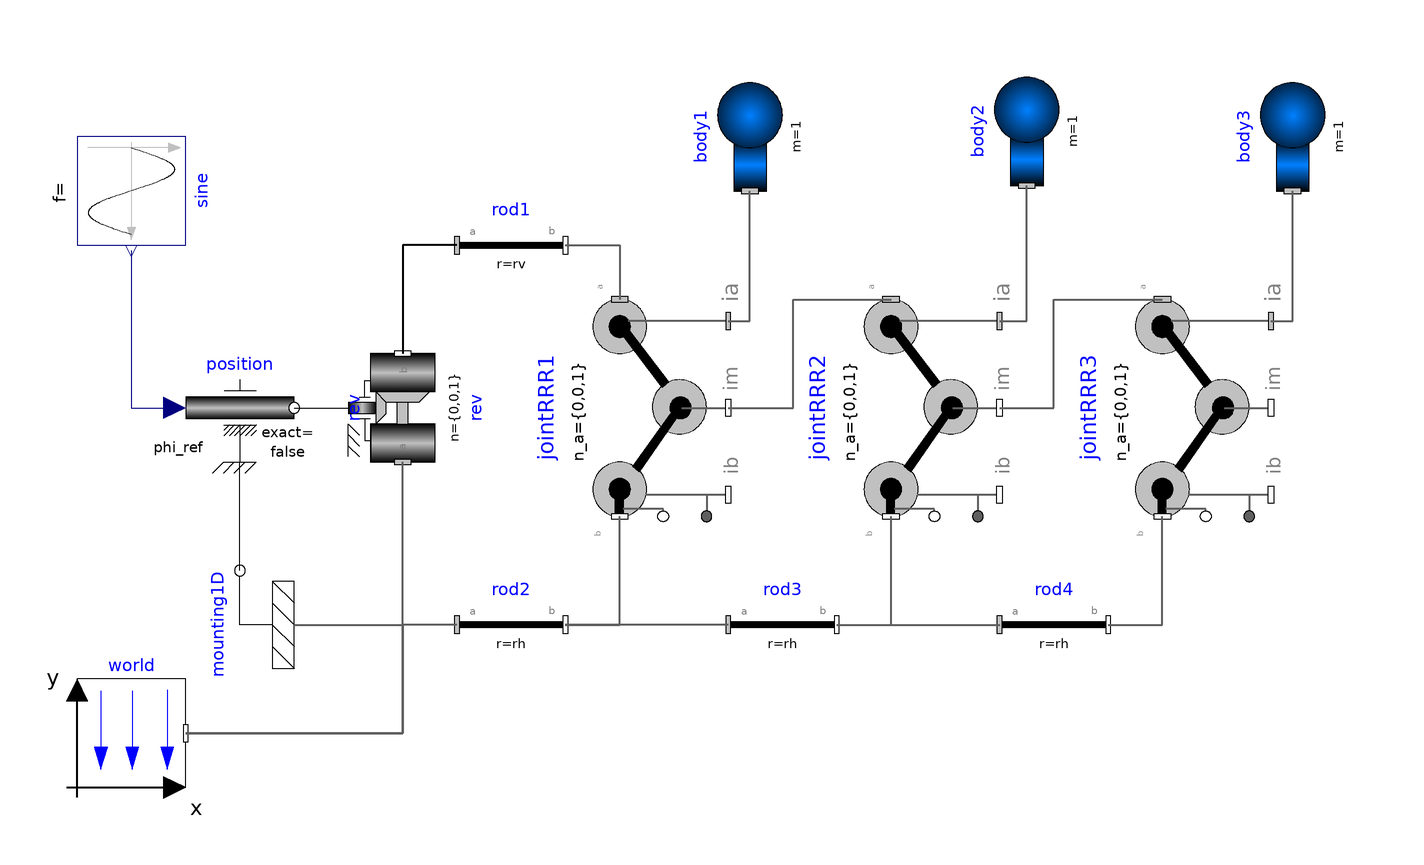

Above is the diagram view of the following Modelica model: its components placed by their Placement annotations and its connect equations drawn as lines.

model PlanarLoops_analytic
  "Mechanism with three planar kinematic loops and one degree-of-freedom with analytic loop handling (with JointRRR joints)"
  extends Modelica.Icons.Example;
  parameter SI.Length rh[3]={0.5,0,0}
    "Position vector from 'lower left' revolute to 'lower right' revolute joint for all the 3 loops";
  parameter SI.Length rv[3]={0,0.5,0}
    "Position vector from 'lower left' revolute to 'upper left' revolute joint in the first loop";

  parameter SI.Length r1b[3]={0.1,0.5,0}
    "Position vector from 'lower right' revolute to 'upper right' revolute joint in the first loop";
  final parameter SI.Length r1a[3]=r1b + rh - rv
    "Position vector from 'upper left' revolute to 'upper right' revolute joint in the first loop";

  parameter SI.Length r2b[3]={0.1,0.6,0}
    "Position vector from 'lower right' revolute to 'upper right' revolute joint in the second loop";
  final parameter SI.Length r2a[3]=r2b + rh - r1b
    "Position vector from 'upper left' revolute to 'upper right' revolute joint in the second loop";

  parameter SI.Length r3b[3]={0,0.55,0}
    "Position vector from 'lower right' revolute to 'upper right' revolute joint in the third loop";
  final parameter SI.Length r3a[3]=r3b + rh - r2b
    "Position vector from 'upper left' revolute to 'upper right' revolute joint in the third loop";

  inner Modelica.Mechanics.MultiBody.World world annotation (Placement(
        transformation(extent={{-120,-80},{-100,-60}})));
  Modelica.Mechanics.MultiBody.Joints.Assemblies.JointRRR jointRRR1(
    rRod1_ia=r1a,
    rRod2_ib=r1b,
    checkTotalPower=true) annotation (Placement(transformation(
        origin={-20,-10},
        extent={{-20,-20},{20,20}},
        rotation=270)));
  Modelica.Mechanics.MultiBody.Joints.Revolute rev(useAxisFlange=true,w(fixed=true))
    annotation (Placement(transformation(
        origin={-60,-10},
        extent={{-10,-10},{10,10}},
        rotation=90)));
  Modelica.Mechanics.MultiBody.Parts.FixedTranslation rod1(r=rv)
    annotation (Placement(transformation(
        extent={{-50,10},{-30,30}})));
  Modelica.Mechanics.MultiBody.Parts.FixedTranslation rod2(r=rh)
    annotation (Placement(transformation(extent={{-50,-60},{-30,-40}})));
  Modelica.Mechanics.MultiBody.Parts.Body body1(
    m=1,
    cylinderColor={155,155,155},
    r_CM=jointRRR1.rRod1_ia/2)
    annotation (Placement(transformation(
        origin={4,40},
        extent={{-10,-10},{10,10}},
        rotation=90)));
  Modelica.Mechanics.Rotational.Sources.Position position(useSupport=true)
    annotation (Placement(transformation(extent={{-100,-20},{-80,0}})));
  Modelica.Blocks.Sources.Sine sine(amplitude=0.7, freqHz=1)
    annotation (Placement(transformation(
        origin={-110,30},
        extent={{-10,-10},{10,10}},
        rotation=270)));
  Modelica.Mechanics.MultiBody.Joints.Assemblies.JointRRR jointRRR2(
    rRod1_ia=r2a,
    rRod2_ib=r2b,
    checkTotalPower=true) annotation (Placement(transformation(
        origin={30,-10},
        extent={{-20,-20},{20,20}},
        rotation=270)));
  Modelica.Mechanics.MultiBody.Parts.FixedTranslation rod3(r=rh)
    annotation (Placement(transformation(extent={{0,-60},{20,-40}})));
  Modelica.Mechanics.MultiBody.Parts.Body body2(
    m=1,
    cylinderColor={155,155,155},
    r_CM=jointRRR2.rRod1_ia/2) annotation (Placement(transformation(
        origin={55,41},
        extent={{-10,-10},{10,10}},
        rotation=90)));
  Modelica.Mechanics.MultiBody.Joints.Assemblies.JointRRR jointRRR3(
    rRod1_ia=r3a,
    rRod2_ib=r3b,
    checkTotalPower=true) annotation (Placement(transformation(
        origin={80,-10},
        extent={{-20,-20},{20,20}},
        rotation=270)));
  Modelica.Mechanics.MultiBody.Parts.FixedTranslation rod4(r=rh)
    annotation (Placement(transformation(extent={{50,-60},{70,-40}})));
  Modelica.Mechanics.MultiBody.Parts.Body body3(
    m=1,
    cylinderColor={155,155,155},
    r_CM=jointRRR3.rRod1_ia/2) annotation (Placement(transformation(
        origin={104,40},
        extent={{-10,-10},{10,10}},
        rotation=90)));
Modelica.Mechanics.MultiBody.Parts.Mounting1D mounting1D
    annotation (Placement(transformation(extent={{-10,-10},{10,10}},
        rotation=90,
        origin={-90,-50})));
equation
  connect(world.frame_b, rev.frame_a) annotation (Line(
      points={{-100,-70},{-60,-70},{-60,-20}},
      color={95,95,95},
      thickness=0.5));
  connect(rod1.frame_a, rev.frame_b)
    annotation (Line(
      points={{-50,20},{-60,20},{-60,0}},
      thickness=0.5));
  connect(rod1.frame_b, jointRRR1.frame_a) annotation (Line(
      points={{-30,20},{-20,20},{-20,10}},
      color={95,95,95},
      thickness=0.5));
  connect(rod2.frame_a, world.frame_b)
    annotation (Line(
      points={{-50,-50},{-60,-50},{-60,-70},{-100,-70}},
      color={95,95,95},
      thickness=0.5));
  connect(rod2.frame_b, jointRRR1.frame_b) annotation (Line(
      points={{-30,-50},{-20,-50},{-20,-30}},
      color={95,95,95},
      thickness=0.5));
  connect(jointRRR1.frame_ia, body1.frame_a) annotation (Line(
      points={{0,6},{4,6},{4,30}},
      color={95,95,95},
      thickness=0.5));
  connect(rod3.frame_a, rod2.frame_b)
    annotation (Line(
      points={{0,-50},{-30,-50}},
      color={95,95,95},
      thickness=0.5));
  connect(rod3.frame_b, jointRRR2.frame_b) annotation (Line(
      points={{20,-50},{30,-50},{30,-30}},
      color={95,95,95},
      thickness=0.5));
  connect(jointRRR2.frame_ia, body2.frame_a) annotation (Line(
      points={{50,6},{55,6},{55,31}},
      color={95,95,95},
      thickness=0.5));
  connect(jointRRR1.frame_im, jointRRR2.frame_a) annotation (Line(
      points={{0,-10},{12,-10},{12,10},{30,10}},
      color={95,95,95},
      thickness=0.5));
  connect(rod3.frame_b, rod4.frame_a)
    annotation (Line(
      points={{20,-50},{50,-50}},
      color={95,95,95},
      thickness=0.5));
  connect(rod4.frame_b, jointRRR3.frame_b) annotation (Line(
      points={{70,-50},{80,-50},{80,-30}},
      color={95,95,95},
      thickness=0.5));
  connect(jointRRR2.frame_im, jointRRR3.frame_a) annotation (Line(
      points={{50,-10},{60,-10},{60,10},{80,10}},
      color={95,95,95},
      thickness=0.5));
  connect(jointRRR3.frame_ia, body3.frame_a) annotation (Line(
      points={{100,6},{104,6},{104,30}},
      color={95,95,95},
      thickness=0.5));
  connect(sine.y, position.phi_ref) annotation (Line(points={{-110,19},{-110,-10},{-102,-10}},
                      color={0,0,127}));
  connect(mounting1D.flange_b, position.support) annotation (Line(
      points={{-90,-40},{-90,-20}}));
  connect(mounting1D.frame_a, world.frame_b) annotation (Line(
      points={{-80,-50},{-60,-50},{-60,-70},{-100,-70}},
      color={95,95,95},
      thickness=0.5));
  connect(position.flange, rev.axis) annotation (Line(
      points={{-80,-10},{-70,-10}}));
  annotation (
    experiment(StopTime=5),
    Documentation(info="<html>
<p>
It is demonstrated how the Modelica.Mechanics.MultiBody.Joints.Assemblies.JointRRR joint can be
used to solve the non-linear equations of coupled planar loops analytically.
In the mechanism below no non-linear equation occurs any more from the tool
view, since these equations are solved analytically in the JointRRR joints.
For more details, see
<a href=\"modelica://Modelica.Mechanics.MultiBody.UsersGuide.Tutorial.LoopStructures.AnalyticLoopHandling\">
MultiBody.UsersGuide.Tutorial.LoopStructures.AnalyticLoopHandling</a>.
</p>

<p>
In the following figure the parameter vectors of this example are visualized in the
animation view.
</p>

<img src=\"modelica://Modelica/Resources/Images/Mechanics/MultiBody/Examples/Loops/PlanarLoops2.png\" alt=\"model Examples.Loops.PlanarLoops2\">
</html>"),
    Diagram(coordinateSystem(extent={{-120,-100},{120,100}})),
    Icon(coordinateSystem(extent={{-120,-100},{120,100}})));
end PlanarLoops_analytic;